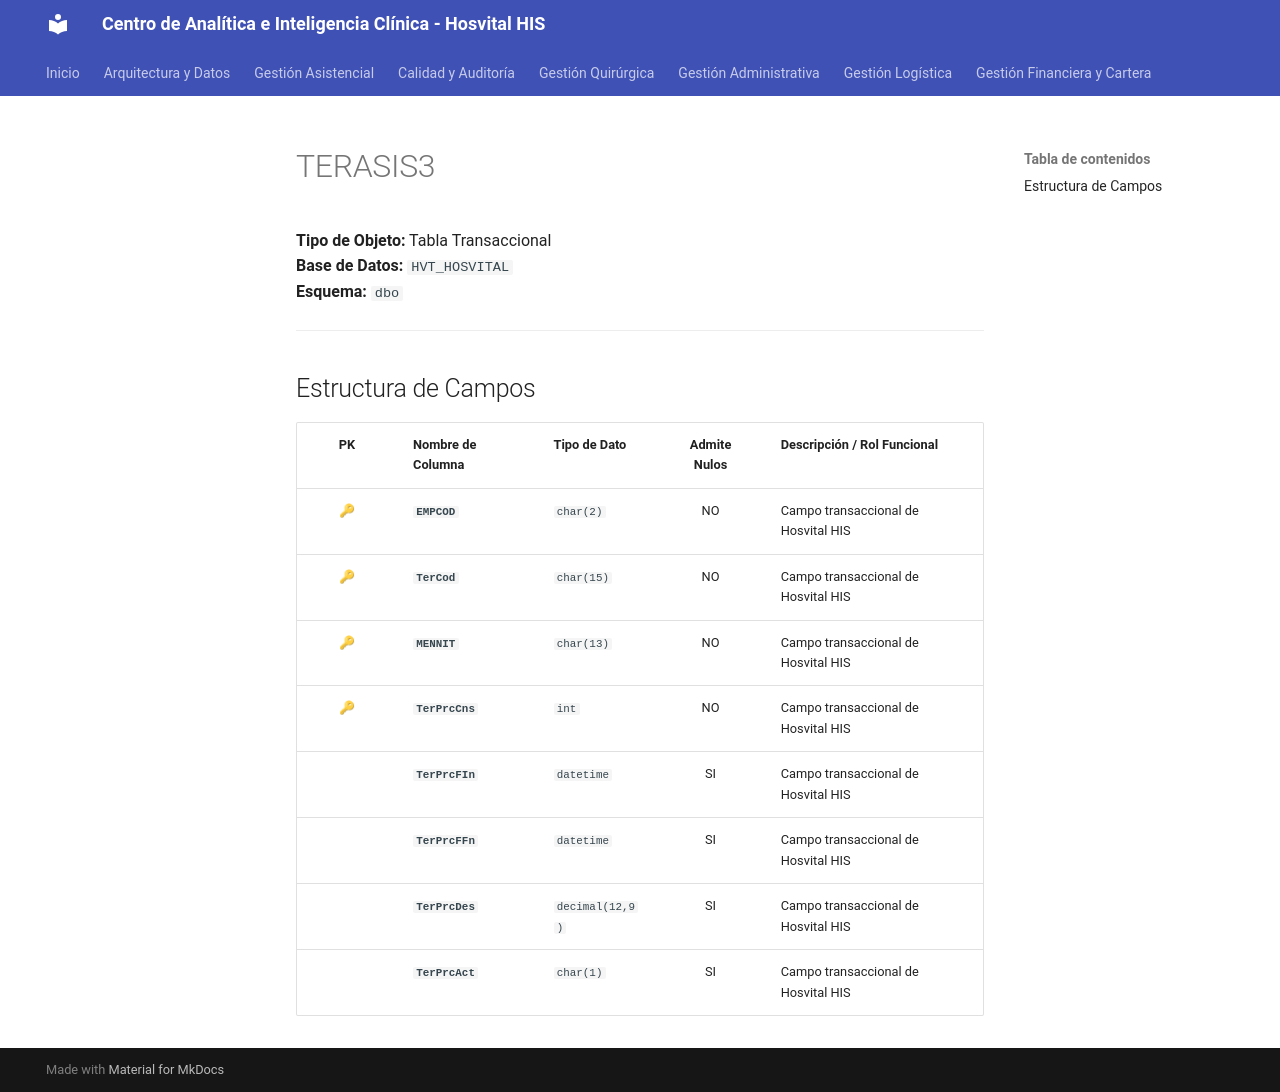

repository: SoporteSaludtech/superset-docs · page: diccionario-general/TERASIS3/index.html · generator: mkdocs

# TERASIS3

**Tipo de Objeto:** Tabla Transaccional  
**Base de Datos:** `HVT_HOSVITAL`  
**Esquema:** `dbo`

---

## Estructura de Campos

| PK | Nombre de Columna | Tipo de Dato | Admite Nulos | Descripción / Rol Funcional |
| :-: | :--- | :--- | :-: | :--- |
| 🔑 | **`EMPCOD`** | `char(2)` | NO | Campo transaccional de Hosvital HIS |
| 🔑 | **`TerCod`** | `char(15)` | NO | Campo transaccional de Hosvital HIS |
| 🔑 | **`MENNIT`** | `char(13)` | NO | Campo transaccional de Hosvital HIS |
| 🔑 | **`TerPrcCns`** | `int` | NO | Campo transaccional de Hosvital HIS |
|  | **`TerPrcFIn`** | `datetime` | SI | Campo transaccional de Hosvital HIS |
|  | **`TerPrcFFn`** | `datetime` | SI | Campo transaccional de Hosvital HIS |
|  | **`TerPrcDes`** | `decimal(12,9)` | SI | Campo transaccional de Hosvital HIS |
|  | **`TerPrcAct`** | `char(1)` | SI | Campo transaccional de Hosvital HIS |
